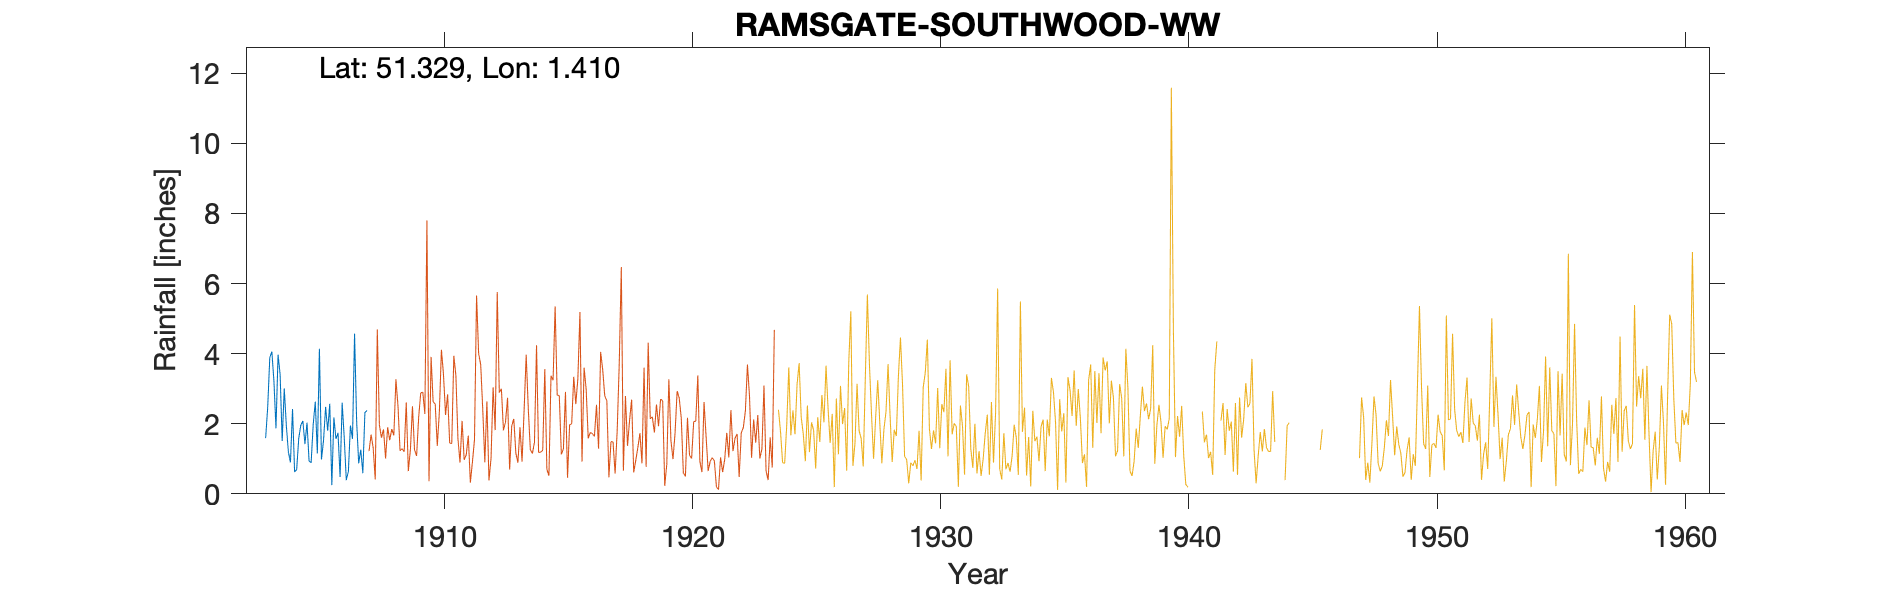

The data file committed next to this chart (first rows):
RAMSGATE-SOUTHWOOD-WW (West Cliff Villas…, , , , , , , , , , , , , , , , , , , , , , , 
Grid ref, TR376643, Long, 1.41, Lat, 51.33, Elevation, 98, ft, , , , , , , , , , , , , , , 
Station no, 300, , , , , , , , , , , , , , , , , , , , , , 
, 1900, 1901, 1902, 1903, 1904, 1905, 1906, 1907, 1908, 1909, , , , , , , , , , , , , 
January, , , , , 3.01, 0.94, 2.18, 0.87, , , , , , , , , , , , , , , 
February, , , , , 1.95, 0.89, 1.57, 1.26, , , , , , , , , , , , , , , 
March, , , , , 1.19, 1.98, 1.74, 0.59, , , , , , , , , , , , , , , 
April, , , , 1.59, 0.9, 2.63, 0.48, 2.32, , , , , , , , , , , , , , , 
May, , , , 2.48, 2.42, 1.15, 2.6, 2.38, , , , , , , , , , , , , , , 
June, , , , 3.89, 0.63, 4.14, 1.61, , , , , , , , , , , , , , , , 
July, , , , 4.06, 0.69, 0.98, 0.39, , , , , , , , , , , , , , , , 
August, , , , 3.22, 1.58, 1.53, 0.63, , , , , , , , , , , , , , , , 
September, , , , 1.87, 1.96, 2.48, 1.95, , , , , , , , , , , , , , , , 
October, , , , 3.97, 2.08, 1.8, 1.57, , , , , , , , , , , , , , , , 
November, , , , 3.41, 1.42, 2.57, 4.57, , , , , , , , , , , , , , , , 
December, , , , 1.51, 2.03, 0.25, 2.08, , , , , , , , , , , , , , , , 
Total, , , , , 19.86, 21.34, 21.37, , , , , , , , , , , , , , , , 
1907 Jun Gauge moved to Southwood WW, , , , , , , , , , , , , , , , , , , , , , , 
